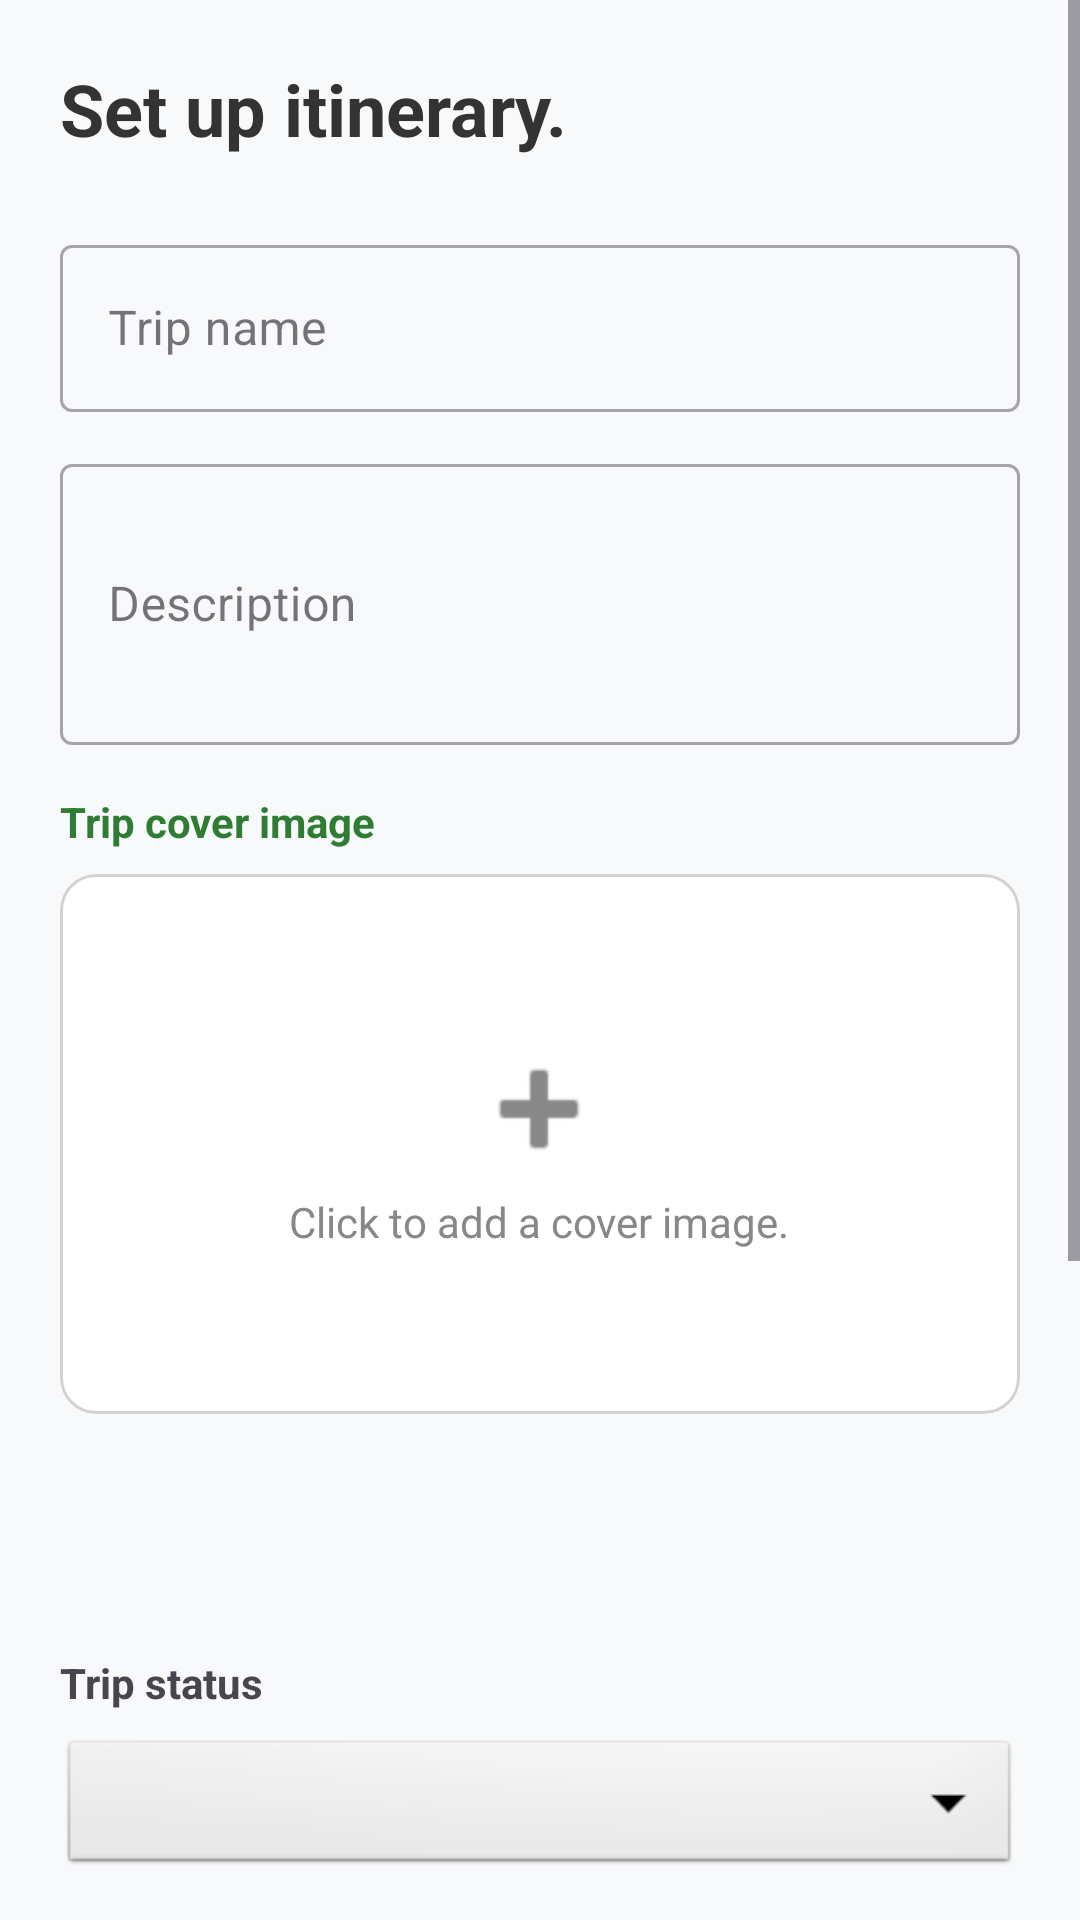

Write the Android layout XML for this screen, with the resource values it uses.
<!-- AndroidManifest.xml: application theme Theme.MyCurrentTour -->
<!-- res/layout/activity_create_tour.xml -->
<?xml version="1.0" encoding="utf-8"?>
<ScrollView xmlns:android="http://schemas.android.com/apk/res/android"
    xmlns:app="http://schemas.android.com/apk/res-auto"
    android:layout_width="match_parent"
    android:layout_height="match_parent"
    android:background="#F8F9FA"
    android:fillViewport="true">

    <LinearLayout
        android:layout_width="match_parent"
        android:layout_height="wrap_content"
        android:orientation="vertical"
        android:padding="20dp">

        <TextView
            android:layout_width="wrap_content"
            android:layout_height="wrap_content"
            android:text="Set up itinerary."
            android:textSize="24sp"
            android:textStyle="bold"
            android:textColor="#333333"
            android:layout_marginBottom="24dp"/>

        <com.google.android.material.textfield.TextInputLayout
            style="@style/Widget.MaterialComponents.TextInputLayout.OutlinedBox"
            android:layout_width="match_parent"
            android:layout_height="wrap_content"
            android:hint="Trip name"
            android:focusable="true"
            android:focusableInTouchMode="true"> <com.google.android.material.textfield.TextInputEditText
            android:id="@+id/edtTourTitle"
            android:layout_width="match_parent"
            android:layout_height="wrap_content"
            android:inputType="textPersonName"
            android:importantForAutofill="no" /> </com.google.android.material.textfield.TextInputLayout>

        <com.google.android.material.textfield.TextInputLayout
            style="@style/Widget.MaterialComponents.TextInputLayout.OutlinedBox"
            android:layout_width="match_parent"
            android:layout_height="wrap_content"
            android:layout_marginTop="12dp"
            android:hint="Description">
            <com.google.android.material.textfield.TextInputEditText
                android:id="@+id/edtTourDesc"
                android:layout_width="match_parent"
                android:layout_height="wrap_content"
                android:lines="3" />
        </com.google.android.material.textfield.TextInputLayout>

        <TextView
            android:layout_width="wrap_content"
            android:layout_height="wrap_content"
            android:text="Trip cover image"
            android:textStyle="bold"
            android:layout_marginTop="16dp"
            android:textColor="#2E7D32"/>

        <com.google.android.material.card.MaterialCardView
            android:id="@+id/cardUploadCover"
            android:layout_width="match_parent"
            android:layout_height="180dp"
            android:layout_marginTop="8dp"
            app:cardCornerRadius="12dp"
            app:cardElevation="0dp"
            app:strokeWidth="1dp"
            app:strokeColor="#D1D1D1">

            <FrameLayout
                android:layout_width="match_parent"
                android:layout_height="match_parent"
                android:background="#FFFFFF">

                <ImageView
                    android:id="@+id/imgTourCover"
                    android:layout_width="match_parent"
                    android:layout_height="match_parent"
                    android:scaleType="centerCrop"
                    android:visibility="gone" />

                <LinearLayout
                    android:id="@+id/layoutPlaceholder"
                    android:layout_width="wrap_content"
                    android:layout_height="wrap_content"
                    android:layout_gravity="center"
                    android:orientation="vertical"
                    android:gravity="center">

                    <ImageView
                        android:layout_width="48dp"
                        android:layout_height="48dp"
                        android:src="@android:drawable/ic_input_add"
                        app:tint="#888888" />

                    <TextView
                        android:layout_width="wrap_content"
                        android:layout_height="wrap_content"
                        android:text="Click to add a cover image."
                        android:textColor="#888888"
                        android:layout_marginTop="4dp"
                        android:textSize="14sp" />
                </LinearLayout>

                <Button
                    android:id="@+id/btnUploadCover"
                    android:layout_width="match_parent"
                    android:layout_height="match_parent"
                    android:background="@android:color/transparent" />
            </FrameLayout>
        </com.google.android.material.card.MaterialCardView>

        <LinearLayout
            android:layout_width="match_parent"
            android:layout_height="wrap_content"
            android:orientation="horizontal"
            android:layout_marginTop="16dp">
            <Button
                android:id="@+id/btnPickStartDate"
                style="@style/Widget.MaterialComponents.Button.OutlinedButton"
                android:layout_width="0dp"
                android:layout_height="wrap_content"
                android:layout_weight="1"
                android:layout_marginEnd="4dp" />
            <Button
                android:id="@+id/btnPickEndDate"
                style="@style/Widget.MaterialComponents.Button.OutlinedButton"
                android:layout_width="0dp"
                android:layout_height="wrap_content"
                android:layout_weight="1"
                android:layout_marginStart="4dp" />
        </LinearLayout>

        <TextView
            android:layout_width="wrap_content"
            android:layout_height="wrap_content"
            android:text="Trip status"
            android:layout_marginTop="16dp"
            android:textStyle="bold"/>

        <Spinner
            android:id="@+id/spnStatus"
            android:layout_width="match_parent"
            android:layout_height="48dp"
            android:layout_marginTop="8dp"
            android:background="@android:drawable/btn_dropdown" />

        <TextView
            android:layout_width="wrap_content"
            android:layout_height="wrap_content"
            android:text="Stop list (List of stops)"
            android:textStyle="bold"
            android:textColor="#2E7D32"
            android:textSize="18sp"
            android:layout_marginTop="24dp"/>

        <LinearLayout
            android:id="@+id/waypointContainer"
            android:layout_width="match_parent"
            android:layout_height="wrap_content"
            android:orientation="vertical"
            android:layout_marginTop="8dp" />

        <com.google.android.material.floatingactionbutton.ExtendedFloatingActionButton
            android:id="@+id/btnAddWaypoint"
            android:layout_width="wrap_content"
            android:layout_height="wrap_content"
            android:text="Add point / Add stop location"
            app:icon="@android:drawable/ic_input_add"
            android:backgroundTint="#2E7D32"
            android:textColor="#FFFFFF"
            app:iconTint="#FFFFFF"
            android:layout_gravity="center_horizontal"
            android:layout_marginTop="16dp"/>

        <LinearLayout
            android:layout_width="match_parent"
            android:layout_height="wrap_content"
            android:orientation="horizontal"
            android:gravity="center_vertical"
            android:padding="8dp"
            android:layout_marginTop="16dp"
            android:background="@android:color/white"
            android:layout_marginBottom="8dp">

            <CheckBox
                android:id="@+id/cbCreateVideo"
                android:layout_width="wrap_content"
                android:layout_height="wrap_content"
                android:buttonTint="#2E7D32" />

            <TextView
                android:layout_width="wrap_content"
                android:layout_height="wrap_content"
                android:text="Create a memory video automatically from these images."
                android:textColor="#333333"
                android:textSize="14sp" />
        </LinearLayout>

        <Button
            android:id="@+id/btnSaveAndStart"
            android:layout_width="match_parent"
            android:layout_height="56dp"
            android:text="Start the journey"
            android:backgroundTint="#4CAF50"
            android:layout_marginTop="24dp"
            android:layout_marginBottom="32dp"
            android:textStyle="bold"
            app:cornerRadius="12dp"/>

    </LinearLayout>
</ScrollView>
<!-- resources referenced by this layout -->
<resources>
  <style name="Theme.MyCurrentTour" parent="Base.Theme.MyCurrentTour" />
  <style name="Base.Theme.MyCurrentTour" parent="Theme.Material3.DayNight.NoActionBar">
          
          
      </style>
</resources>
